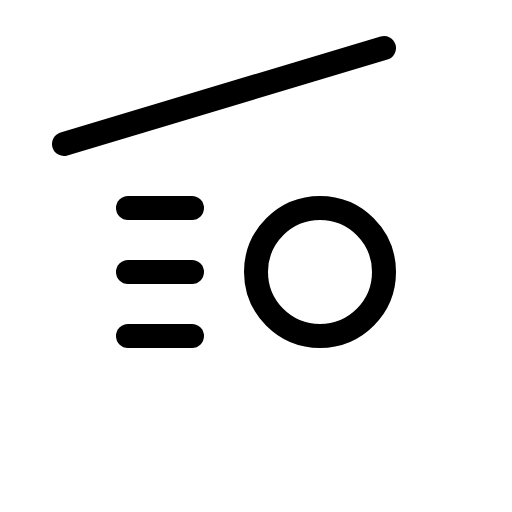
t = 0.00 s
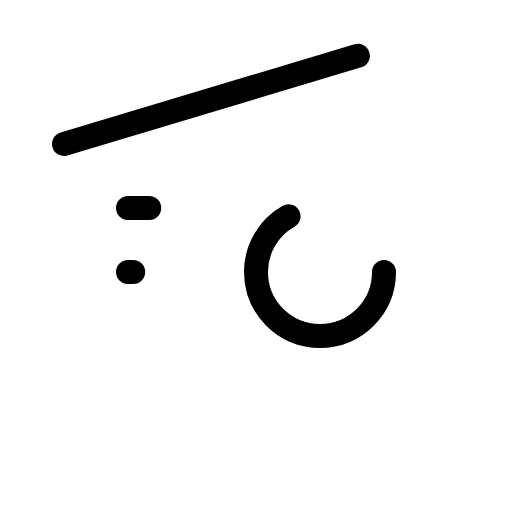
t = 1.50 s
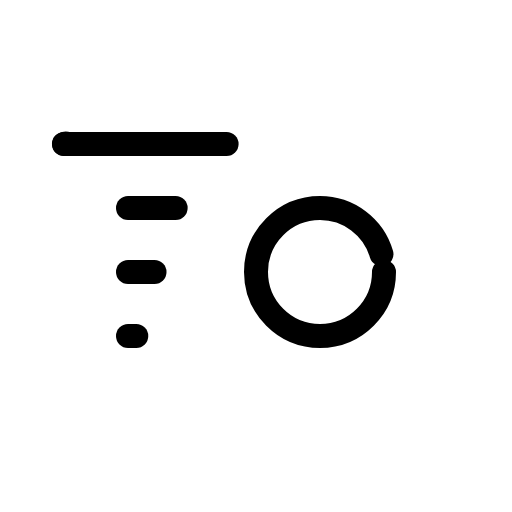
t = 1.88 s
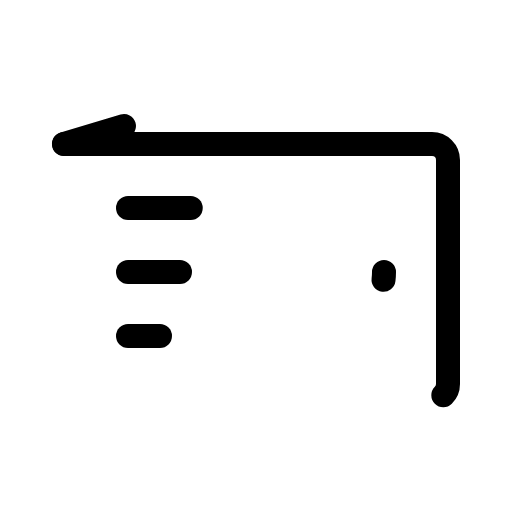
t = 2.25 s
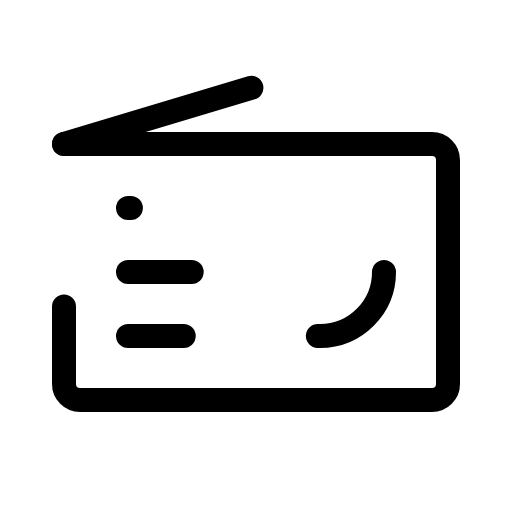
t = 2.63 s

The animated SVG that drew these frames (rendered in a browser with its animation timeline set to each time). Animation: 1 CSS @keyframes rule; one cycle of 3.00 s, repeats indefinitely.

<svg xmlns="http://www.w3.org/2000/svg" viewBox="0 0 256 256">
  <style>
    .draw-line {
      stroke-dasharray: 1;
      stroke-dashoffset: 0;
    }
    svg:hover .draw-line {
      animation: phosphor-draw-in 1.5s ease-in-out infinite;
    }
    @keyframes phosphor-draw-in {
      0%   { stroke-dashoffset: 1; }
      100% { stroke-dashoffset: 0; }
    }
  </style><rect width="256" height="256" fill="none"/><path d="M32,72H216a8,8,0,0,1,8,8V192a8,8,0,0,1-8,8H40a8,8,0,0,1-8-8V72A0,0,0,0,1,32,72Z" fill="none" stroke="currentColor" stroke-linecap="round" stroke-linejoin="round" stroke-width="12" class="draw-line" pathLength="1" style="animation-delay: 0s"/><line x1="32" y1="72" x2="192" y2="24" fill="none" stroke="currentColor" stroke-linecap="round" stroke-linejoin="round" stroke-width="12" class="draw-line" pathLength="1" style="animation-delay: 0.3s"/><circle cx="160" cy="136" r="32" fill="none" stroke="currentColor" stroke-linecap="round" stroke-linejoin="round" stroke-width="12" class="draw-line" pathLength="1" style="animation-delay: 0.6s"/><line x1="64" y1="104" x2="96" y2="104" fill="none" stroke="currentColor" stroke-linecap="round" stroke-linejoin="round" stroke-width="12" class="draw-line" pathLength="1" style="animation-delay: 0.9s"/><line x1="64" y1="136" x2="96" y2="136" fill="none" stroke="currentColor" stroke-linecap="round" stroke-linejoin="round" stroke-width="12" class="draw-line" pathLength="1" style="animation-delay: 1.2s"/><line x1="64" y1="168" x2="96" y2="168" fill="none" stroke="currentColor" stroke-linecap="round" stroke-linejoin="round" stroke-width="12" class="draw-line" pathLength="1" style="animation-delay: 1.5s"/></svg>
